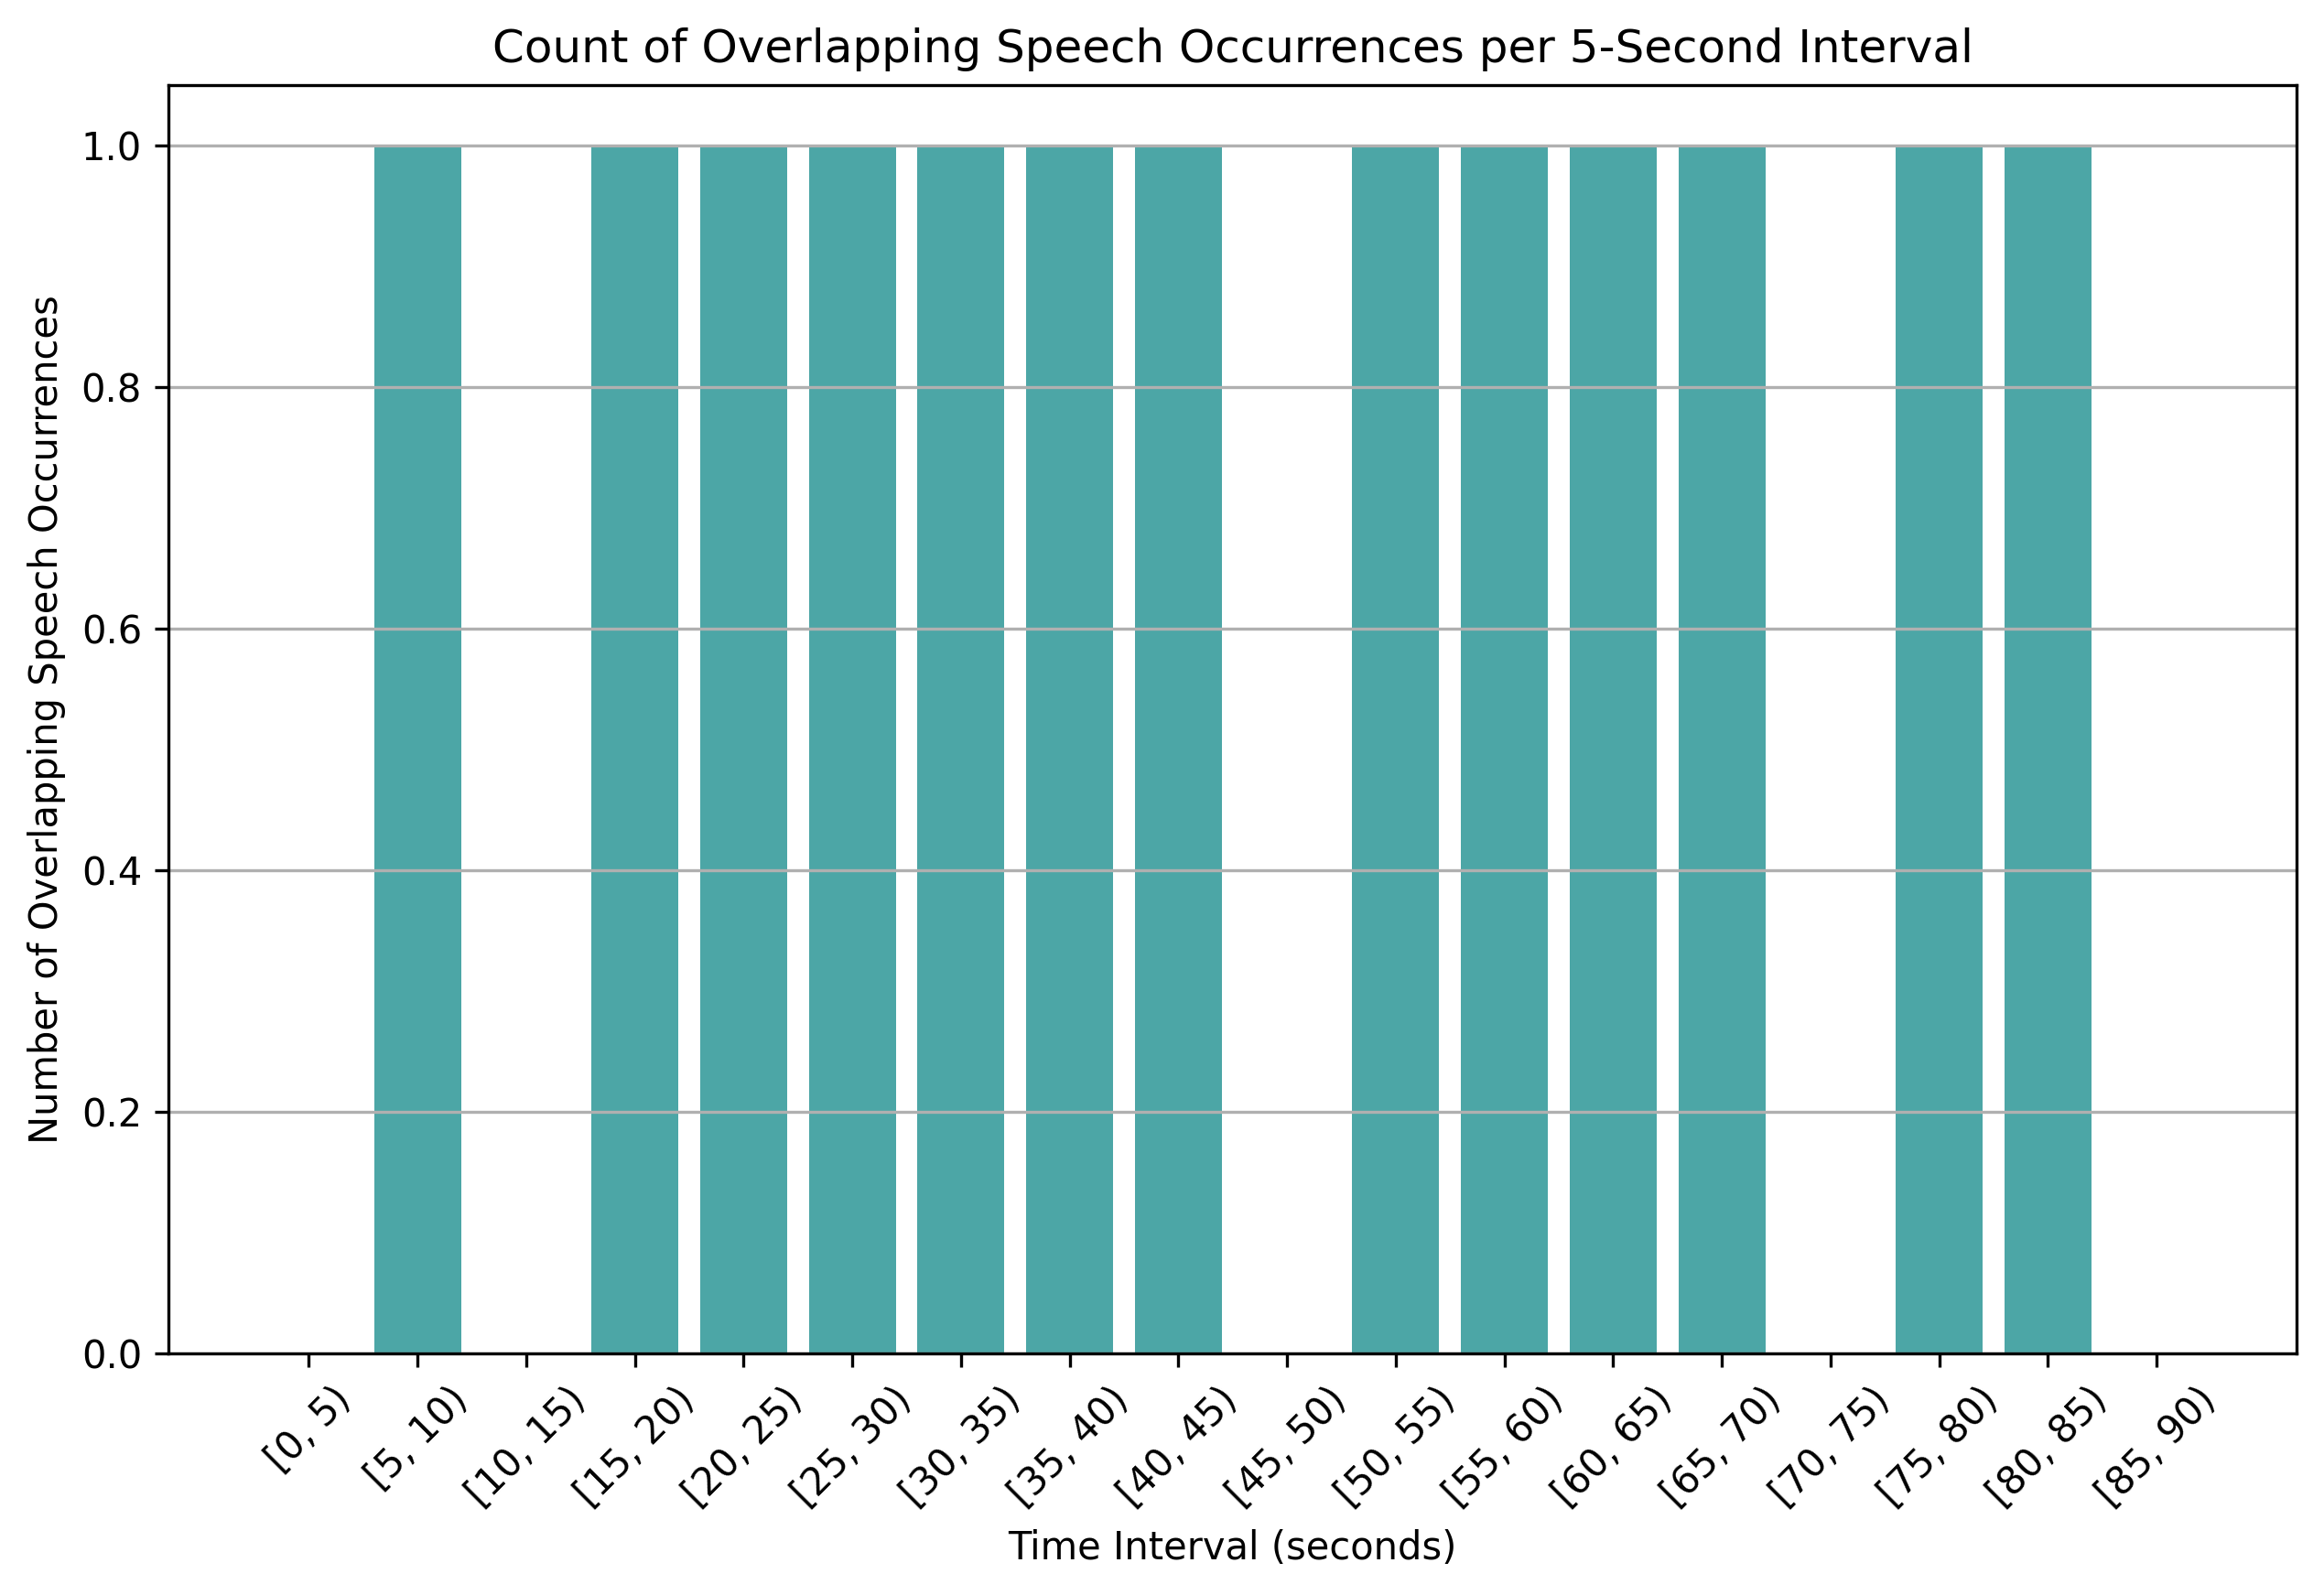

Source data for this figure (header and first rows):
time_bin, overlap_count
[0, 5), 0
[5, 10), 1
[10, 15), 0
[15, 20), 1
[20, 25), 1
[25, 30), 1
[30, 35), 1
[35, 40), 1
[40, 45), 1
[45, 50), 0
[50, 55), 1
[55, 60), 1
[60, 65), 1
[65, 70), 1
[70, 75), 0
[75, 80), 1
[80, 85), 1
[85, 90), 0
